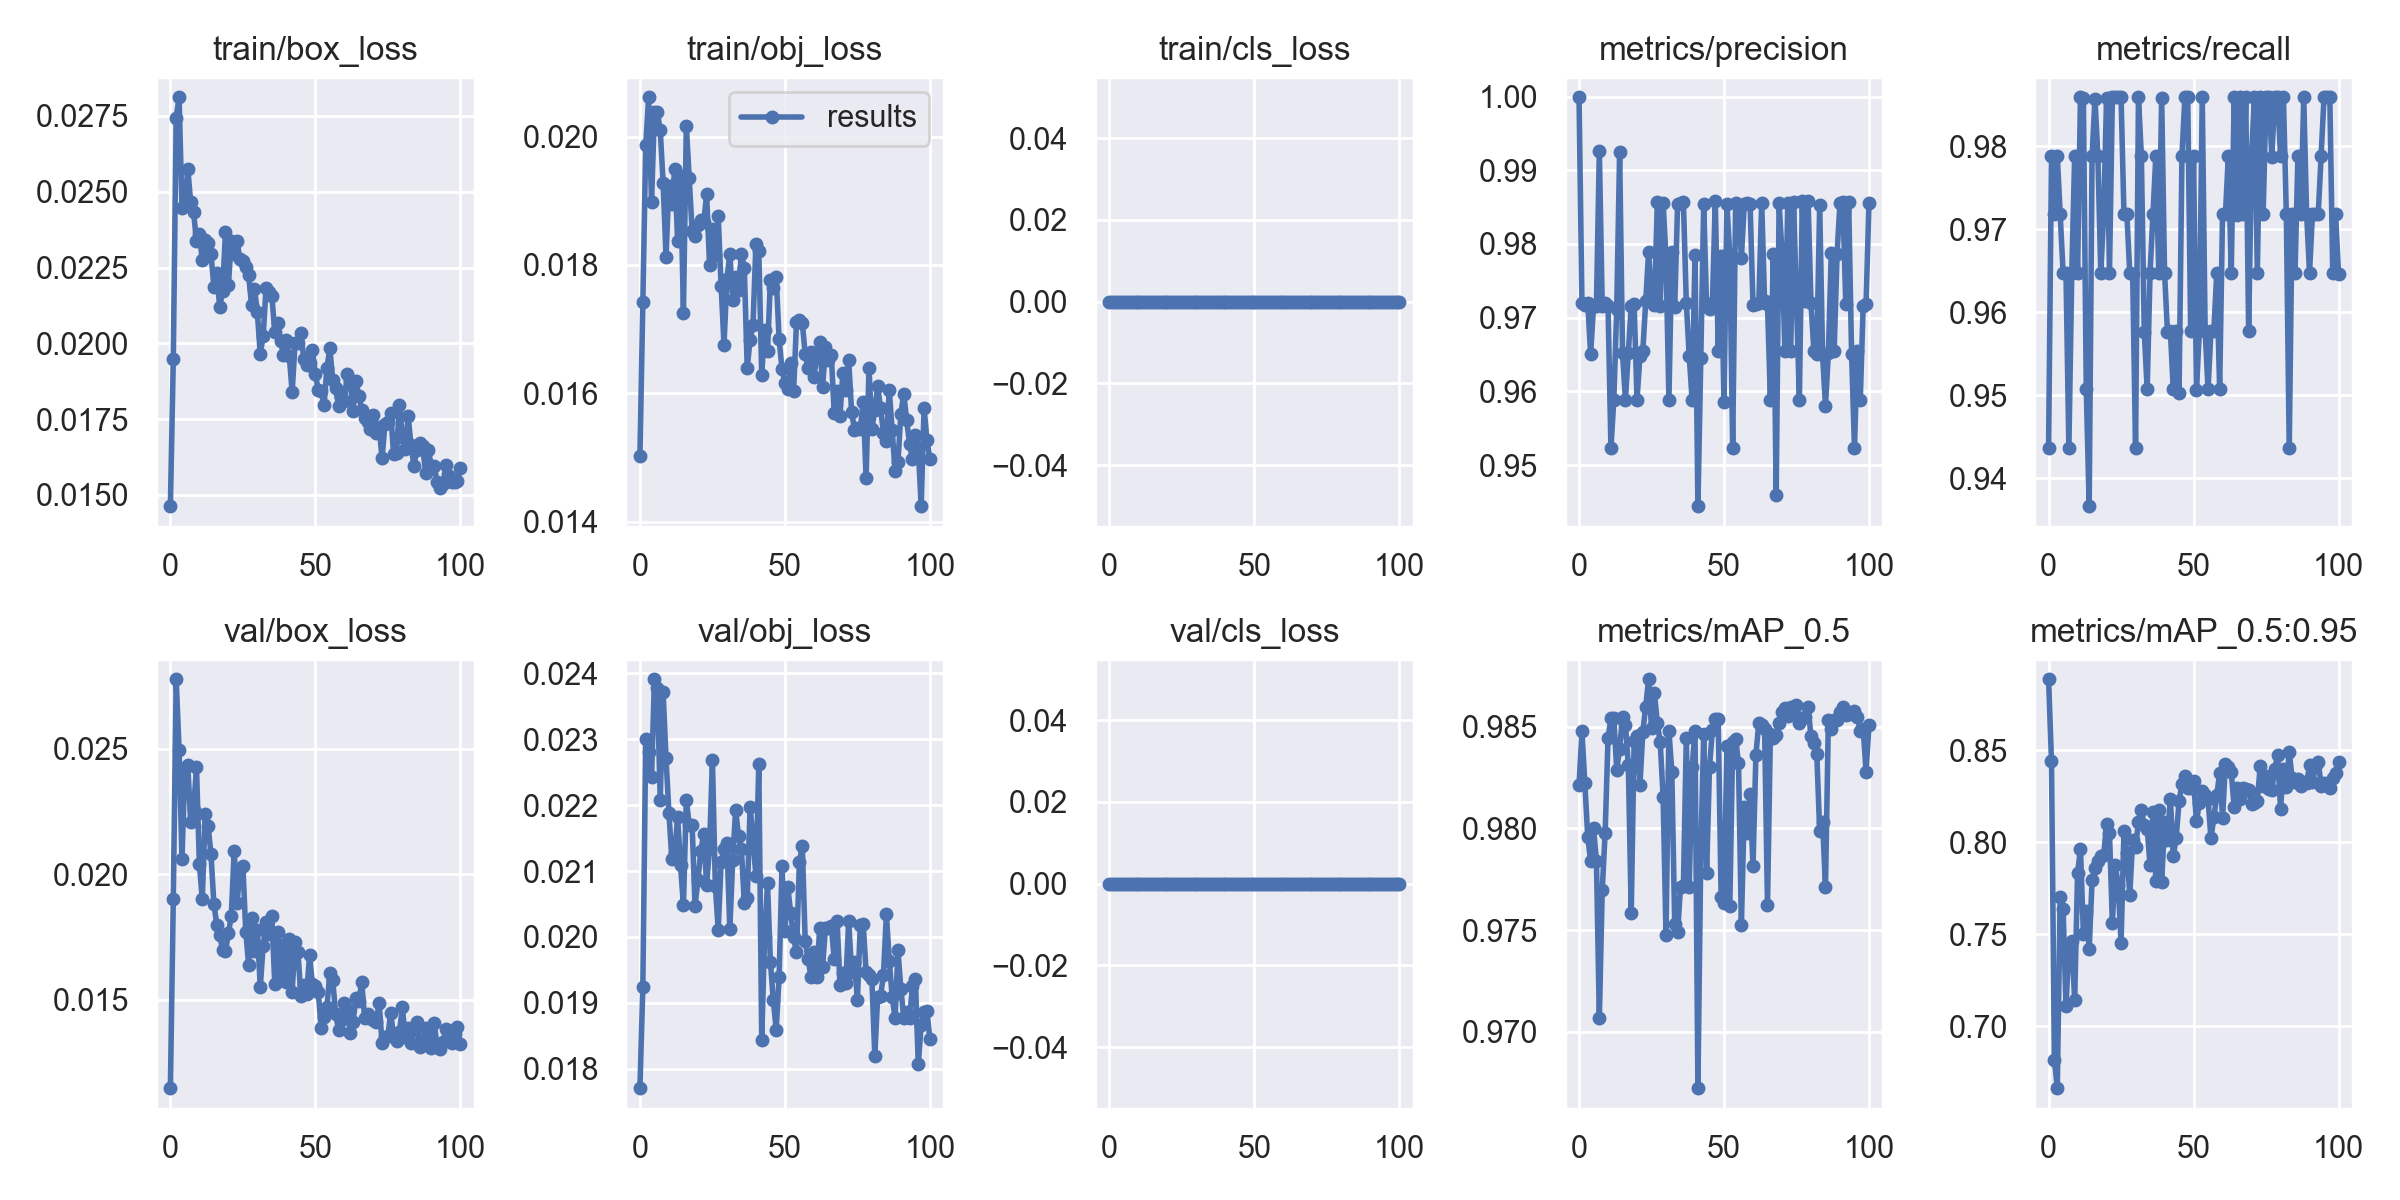

Source data for this figure (header and first rows):
epoch, train/box_loss, train/obj_loss, train/cls_loss, metrics/precision, metrics/recall, metrics/mAP_0.5, metrics/mAP_0.5:0.95, val/box_loss, val/obj_loss, val/cls_loss, x/lr0, x/lr1, x/lr2
0, 0.01463, 0.01503, 0, 0.9999, 0.9437, 0.9821, 0.8887, 0.01148, 0.01771, 0, 0.00325, 0.00325, 0.07075
1, 0.01947, 0.01742, 0, 0.972, 0.9789, 0.9848, 0.844, 0.01901, 0.01925, 0, 0.006562, 0.006562, 0.04073
2, 0.02745, 0.01986, 0, 0.9718, 0.9718, 0.9822, 0.6819, 0.02777, 0.023, 0, 0.009851, 0.009851, 0.01069
3, 0.02812, 0.02061, 0, 0.972, 0.9789, 0.9796, 0.6663, 0.02495, 0.0228, 0, 0.009901, 0.009901, 0.009901
4, 0.02447, 0.01898, 0, 0.965, 0.9718, 0.9784, 0.7705, 0.02062, 0.02242, 0, 0.009901, 0.009901, 0.009901
5, 0.02458, 0.02039, 0, 0.9716, 0.9648, 0.98, 0.764, 0.02422, 0.02391, 0, 0.009868, 0.009868, 0.009868
6, 0.02576, 0.02038, 0, 0.9716, 0.9648, 0.9784, 0.7111, 0.02435, 0.02377, 0, 0.009835, 0.009835, 0.009835
7, 0.02465, 0.0201, 0, 0.9926, 0.9436, 0.9707, 0.7418, 0.02209, 0.02208, 0, 0.009802, 0.009802, 0.009802
8, 0.02433, 0.01928, 0, 0.9716, 0.9648, 0.977, 0.7465, 0.02257, 0.02371, 0, 0.009769, 0.009769, 0.009769
9, 0.02337, 0.01812, 0, 0.972, 0.9789, 0.9798, 0.7142, 0.02428, 0.02271, 0, 0.009736, 0.009736, 0.009736
10, 0.02361, 0.01924, 0, 0.9716, 0.9648, 0.9844, 0.7833, 0.0204, 0.02188, 0, 0.009703, 0.009703, 0.009703
11, 0.02273, 0.01894, 0, 0.9523, 0.9859, 0.9854, 0.7965, 0.019, 0.02118, 0, 0.00967, 0.00967, 0.00967
12, 0.02342, 0.0195, 0, 0.9589, 0.9858, 0.9854, 0.7504, 0.02241, 0.02128, 0, 0.009637, 0.009637, 0.009637
13, 0.02332, 0.01837, 0, 0.9712, 0.9507, 0.9829, 0.7628, 0.02194, 0.02181, 0, 0.009604, 0.009604, 0.009604
14, 0.02295, 0.01939, 0, 0.9925, 0.9366, 0.9839, 0.742, 0.02082, 0.02108, 0, 0.009571, 0.009571, 0.009571
15, 0.02187, 0.01726, 0, 0.9652, 0.9789, 0.9855, 0.7793, 0.01882, 0.02048, 0, 0.009538, 0.009538, 0.009538
16, 0.02232, 0.02017, 0, 0.9589, 0.9858, 0.9851, 0.7861, 0.018, 0.02208, 0, 0.009505, 0.009505, 0.009505
17, 0.0212, 0.01935, 0, 0.9653, 0.9789, 0.9831, 0.7897, 0.01758, 0.0217, 0, 0.009472, 0.009472, 0.009472
18, 0.02172, 0.01853, 0, 0.9716, 0.9648, 0.9758, 0.7927, 0.01698, 0.0217, 0, 0.009439, 0.009439, 0.009439
19, 0.02367, 0.01845, 0, 0.9718, 0.9718, 0.9843, 0.7932, 0.01695, 0.02048, 0, 0.009406, 0.009406, 0.009406
20, 0.02191, 0.01863, 0, 0.9589, 0.9859, 0.9846, 0.8099, 0.01765, 0.02086, 0, 0.009373, 0.009373, 0.009373
21, 0.02338, 0.0187, 0, 0.9647, 0.9648, 0.9821, 0.8054, 0.01833, 0.02131, 0, 0.00934, 0.00934, 0.00934
22, 0.02294, 0.01866, 0, 0.9655, 0.9859, 0.9847, 0.7563, 0.02094, 0.02156, 0, 0.009307, 0.009307, 0.009307
23, 0.02336, 0.0191, 0, 0.9722, 0.9859, 0.986, 0.7876, 0.01886, 0.0208, 0, 0.009274, 0.009274, 0.009274
24, 0.02277, 0.01801, 0, 0.979, 0.9859, 0.9873, 0.7771, 0.0202, 0.02135, 0, 0.009241, 0.009241, 0.009241
25, 0.02273, 0.01857, 0, 0.9722, 0.9859, 0.9849, 0.7454, 0.02035, 0.02269, 0, 0.009208, 0.009208, 0.009208
26, 0.02252, 0.01815, 0, 0.9717, 0.9718, 0.9867, 0.8062, 0.01771, 0.02078, 0, 0.009175, 0.009175, 0.009175
27, 0.02224, 0.01876, 0, 0.9857, 0.9718, 0.9852, 0.7944, 0.01639, 0.02011, 0, 0.009142, 0.009142, 0.009142
28, 0.02126, 0.01767, 0, 0.9716, 0.9647, 0.9842, 0.7716, 0.01828, 0.02113, 0, 0.009109, 0.009109, 0.009109
29, 0.0218, 0.01676, 0, 0.9856, 0.9647, 0.9816, 0.8014, 0.01696, 0.02134, 0, 0.009076, 0.009076, 0.009076
30, 0.02102, 0.01778, 0, 0.9781, 0.9437, 0.9748, 0.7975, 0.01777, 0.02143, 0, 0.009043, 0.009043, 0.009043
31, 0.01964, 0.01817, 0, 0.9589, 0.9859, 0.9848, 0.8111, 0.01551, 0.02013, 0, 0.00901, 0.00901, 0.00901
32, 0.02025, 0.01746, 0, 0.9788, 0.9789, 0.9828, 0.8175, 0.01714, 0.02117, 0, 0.008977, 0.008977, 0.008977
33, 0.02182, 0.01782, 0, 0.9714, 0.9577, 0.9753, 0.8094, 0.01811, 0.02193, 0, 0.008944, 0.008944, 0.008944
34, 0.02169, 0.01761, 0, 0.9854, 0.9507, 0.9749, 0.8075, 0.01762, 0.02154, 0, 0.008911, 0.008911, 0.008911
35, 0.02157, 0.01818, 0, 0.9856, 0.9648, 0.9771, 0.7876, 0.01832, 0.02133, 0, 0.008878, 0.008878, 0.008878
36, 0.02038, 0.01795, 0, 0.9857, 0.9718, 0.9772, 0.8164, 0.01563, 0.02051, 0, 0.008845, 0.008845, 0.008845
37, 0.02067, 0.01639, 0, 0.972, 0.9789, 0.9844, 0.7787, 0.01772, 0.02059, 0, 0.008812, 0.008812, 0.008812
38, 0.02008, 0.01684, 0, 0.9648, 0.9648, 0.9771, 0.8176, 0.01582, 0.02197, 0, 0.008779, 0.008779, 0.008779
39, 0.01962, 0.01707, 0, 0.9589, 0.9859, 0.983, 0.7785, 0.01718, 0.02149, 0, 0.008746, 0.008746, 0.008746
40, 0.02011, 0.01833, 0, 0.9785, 0.9648, 0.9848, 0.8109, 0.0157, 0.02092, 0, 0.008713, 0.008713, 0.008713
41, 0.01959, 0.01821, 0, 0.9444, 0.9576, 0.9672, 0.8013, 0.01743, 0.02263, 0, 0.00868, 0.00868, 0.00868
42, 0.01839, 0.01629, 0, 0.9645, 0.9577, 0.9788, 0.8237, 0.01532, 0.01844, 0, 0.008647, 0.008647, 0.008647
43, 0.02001, 0.01699, 0, 0.9854, 0.9507, 0.9846, 0.7927, 0.01731, 0.02, 0, 0.008614, 0.008614, 0.008614
44, 0.02002, 0.01665, 0, 0.9714, 0.9577, 0.9778, 0.8022, 0.0169, 0.02082, 0, 0.008581, 0.008581, 0.008581
45, 0.02033, 0.01776, 0, 0.9712, 0.9502, 0.983, 0.8225, 0.01514, 0.01962, 0, 0.008548, 0.008548, 0.008548
46, 0.01949, 0.01765, 0, 0.972, 0.9789, 0.9848, 0.8317, 0.01557, 0.01904, 0, 0.008515, 0.008515, 0.008515
47, 0.01928, 0.01782, 0, 0.9859, 0.9859, 0.9854, 0.8362, 0.01522, 0.0186, 0, 0.008482, 0.008482, 0.008482
48, 0.01937, 0.01684, 0, 0.9655, 0.9859, 0.9854, 0.8298, 0.01677, 0.01939, 0, 0.008449, 0.008449, 0.008449
49, 0.01979, 0.01638, 0, 0.9783, 0.9577, 0.9766, 0.8296, 0.01561, 0.02107, 0, 0.008416, 0.008416, 0.008416
50, 0.01897, 0.01616, 0, 0.9586, 0.9789, 0.9763, 0.8335, 0.01556, 0.02009, 0, 0.008383, 0.008383, 0.008383
51, 0.01847, 0.01607, 0, 0.9854, 0.9507, 0.9841, 0.8114, 0.0153, 0.02075, 0, 0.00835, 0.00835, 0.00835
52, 0.01842, 0.01647, 0, 0.9784, 0.9577, 0.9762, 0.8214, 0.01388, 0.02037, 0, 0.008317, 0.008317, 0.008317
53, 0.01796, 0.01603, 0, 0.9524, 0.9859, 0.9842, 0.8279, 0.01429, 0.01999, 0, 0.008284, 0.008284, 0.008284
54, 0.0192, 0.01711, 0, 0.9855, 0.9577, 0.9844, 0.8256, 0.01472, 0.01977, 0, 0.008251, 0.008251, 0.008251
55, 0.01983, 0.01714, 0, 0.9853, 0.9507, 0.9832, 0.8236, 0.01608, 0.02114, 0, 0.008218, 0.008218, 0.008218
56, 0.01878, 0.0171, 0, 0.9781, 0.9577, 0.9753, 0.8021, 0.01578, 0.02138, 0, 0.008185, 0.008185, 0.008185
57, 0.01854, 0.01661, 0, 0.9855, 0.9577, 0.981, 0.8135, 0.01443, 0.01994, 0, 0.008152, 0.008152, 0.008152
58, 0.01795, 0.01639, 0, 0.9856, 0.9648, 0.9798, 0.8257, 0.01381, 0.01967, 0, 0.008119, 0.008119, 0.008119
59, 0.01822, 0.01665, 0, 0.9854, 0.9507, 0.9817, 0.8375, 0.01419, 0.01939, 0, 0.008086, 0.008086, 0.008086
... 41 more rows
